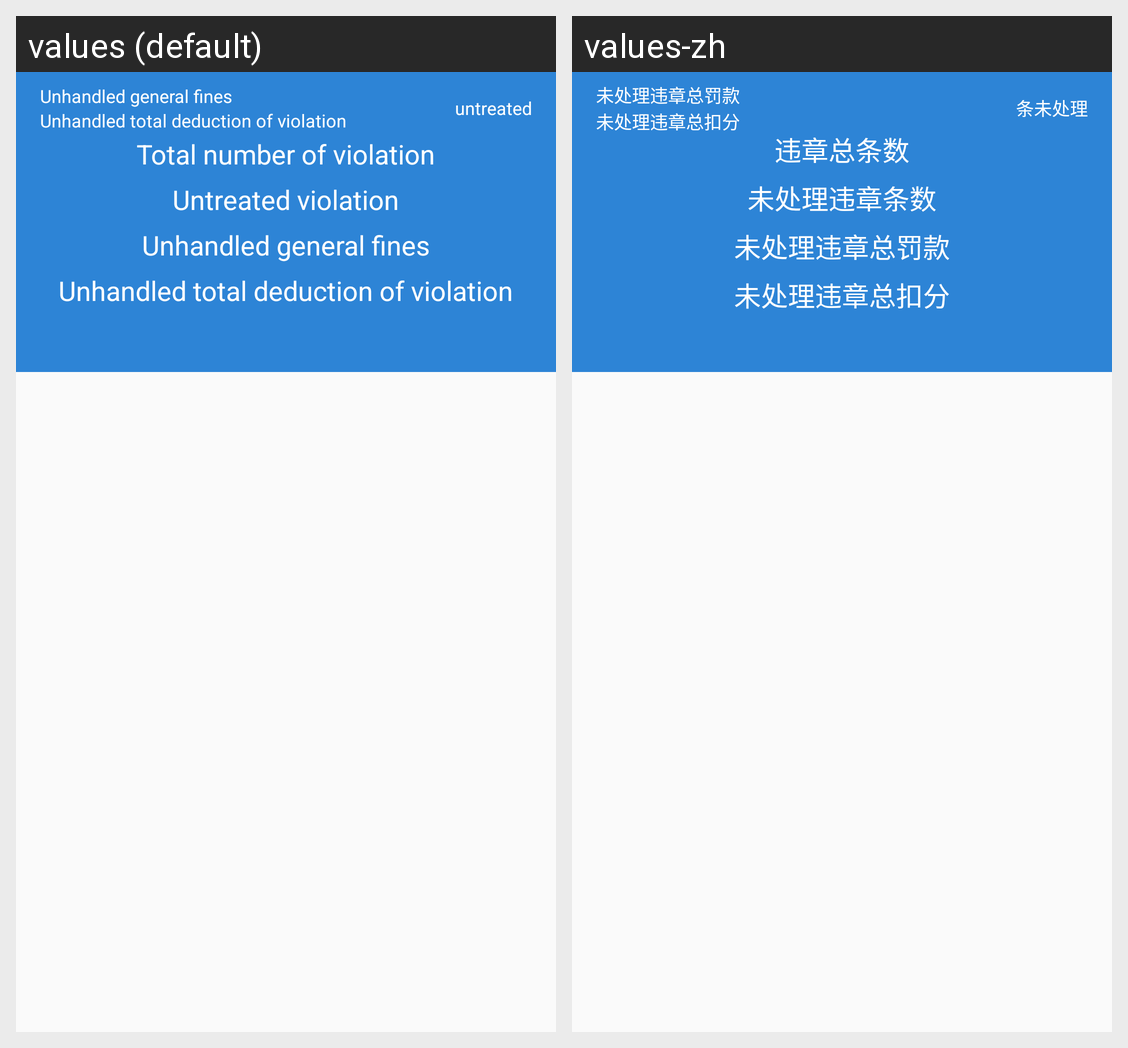

The same Android screen rendered under two of its app's locales, left to right. List the strings drawn on it with the default value and each locale's translation.
Android screen res/layout/activity_voilation_detail.xml rendered under 2 locales, left to right: values (default), values-zh. Device: Nexus 5 (rendered at 1080×1920; each locale shown at half size, 540×960, under a caption strip naming it); theme Theme.AppCompat.Light.NoActionBar.
Strings drawn on this screen, with the default value and each locale's value (text and hints the layout hard-codes, and strings that could not be matched under every locale, appear in the picture but are not listed):

violation_total_num
  values: Total number of violation
  values-zh: 违章总条数

violation_untreated_num_tag
  values: Untreated violation
  values-zh: 未处理违章条数

violation_untreated_fine
  values: Unhandled general fines
  values-zh: 未处理违章总罚款

violation_untreated_score
  values: Unhandled total deduction of violation
  values-zh: 未处理违章总扣分

violation_untreated_num
  values: untreated
  values-zh: 条未处理
